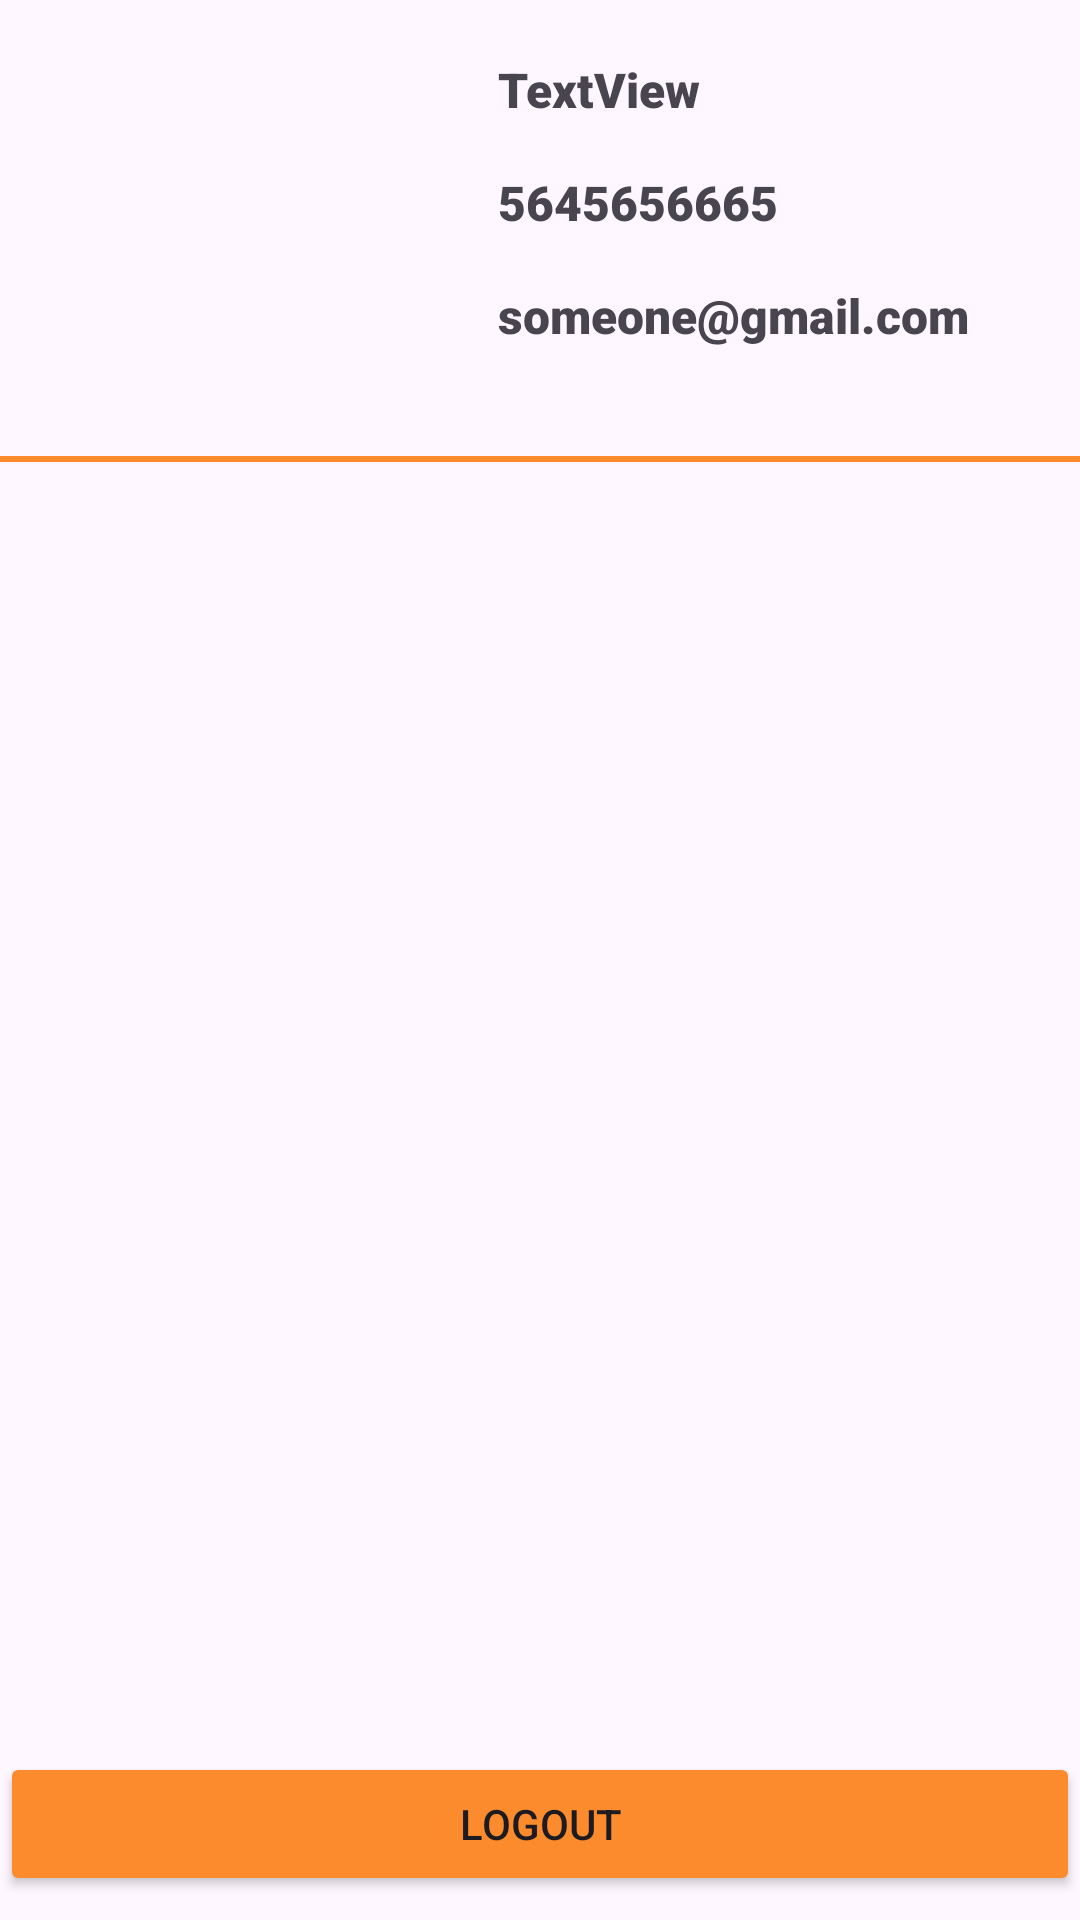

The Android layout XML behind this screen, and the referenced resources:
<!-- AndroidManifest.xml: application theme Theme.MealConnectUser -->
<!-- res/layout/fragment_settings.xml -->
<?xml version="1.0" encoding="utf-8"?>
<androidx.constraintlayout.widget.ConstraintLayout xmlns:android="http://schemas.android.com/apk/res/android"
    xmlns:app="http://schemas.android.com/apk/res-auto"
    xmlns:tools="http://schemas.android.com/tools"
    android:layout_width="match_parent"
    android:layout_height="match_parent"
    tools:context=".Settings">

    <androidx.constraintlayout.widget.ConstraintLayout
        android:id="@+id/constrainlytprofile"
        android:layout_width="match_parent"
        android:layout_height="150dp"
        android:layout_marginTop="3dp"
        app:layout_constraintEnd_toEndOf="parent"
        app:layout_constraintHorizontal_bias="0.5"
        app:layout_constraintStart_toStartOf="parent"
        app:layout_constraintTop_toTopOf="parent">


        <ImageView
            android:id="@+id/imagview_profile"
            android:layout_width="150dp"
            android:layout_height="match_parent"
            android:scaleType="centerCrop"
            app:layout_constraintBottom_toBottomOf="parent"
            app:layout_constraintStart_toStartOf="parent"
            app:layout_constraintTop_toTopOf="parent"
            tools:src="@tools:sample/avatars" />

        <TextView
            android:id="@+id/txtviewname"
            android:layout_width="wrap_content"
            android:layout_height="wrap_content"
            android:layout_marginStart="16dp"
            android:layout_marginTop="16dp"
            android:fontFamily="sans-serif-black"
            android:text="TextView"
            android:textSize="16sp"
            android:textStyle="bold"
            app:layout_constraintStart_toEndOf="@+id/imagview_profile"
            app:layout_constraintTop_toTopOf="@+id/imagview_profile" />


        <TextView
            android:id="@+id/txtviewphoneno"
            android:layout_width="wrap_content"
            android:layout_height="wrap_content"
            android:layout_marginTop="16dp"
            android:fontFamily="sans-serif-black"
            android:text="5645656665"
            android:textSize="16sp"
            android:textStyle="bold"
            app:layout_constraintStart_toStartOf="@+id/txtviewname"
            app:layout_constraintTop_toBottomOf="@+id/txtviewname" />


        <TextView
            android:id="@+id/txtviewemail"
            android:layout_width="wrap_content"
            android:layout_height="wrap_content"
            android:layout_marginTop="16dp"
            android:fontFamily="sans-serif-black"
            android:text="someone@gmail.com"
            android:textSize="16sp"
            android:textStyle="bold"
            app:layout_constraintStart_toStartOf="@+id/txtviewphoneno"
            app:layout_constraintTop_toBottomOf="@+id/txtviewphoneno" />
    </androidx.constraintlayout.widget.ConstraintLayout>

    <View
        android:layout_width="match_parent"
        android:layout_height="2dp"
        android:background="@color/yellow"
        app:layout_constraintBottom_toBottomOf="@+id/constrainlytprofile"
        app:layout_constraintTop_toBottomOf="@+id/constrainlytprofile" />

    <Button
        android:id="@+id/logoutbtn"
        android:layout_width="match_parent"
        android:layout_height="wrap_content"
        android:layout_marginBottom="8dp"
        android:backgroundTint="@color/yellow"
        android:text="Logout"
        android:textAllCaps="true"
        app:layout_constraintBottom_toBottomOf="parent"
        app:layout_constraintEnd_toEndOf="parent"
        app:layout_constraintStart_toStartOf="parent" />

</androidx.constraintlayout.widget.ConstraintLayout>
<!-- resources referenced by this layout -->
<resources>
  <color name="yellow">#FC8B2D</color>
  <style name="Theme.MealConnectUser" parent="Base.Theme.MealConnectUser" />
  <style name="Base.Theme.MealConnectUser" parent="Theme.Material3.DayNight.NoActionBar">
          
          
      </style>
</resources>
